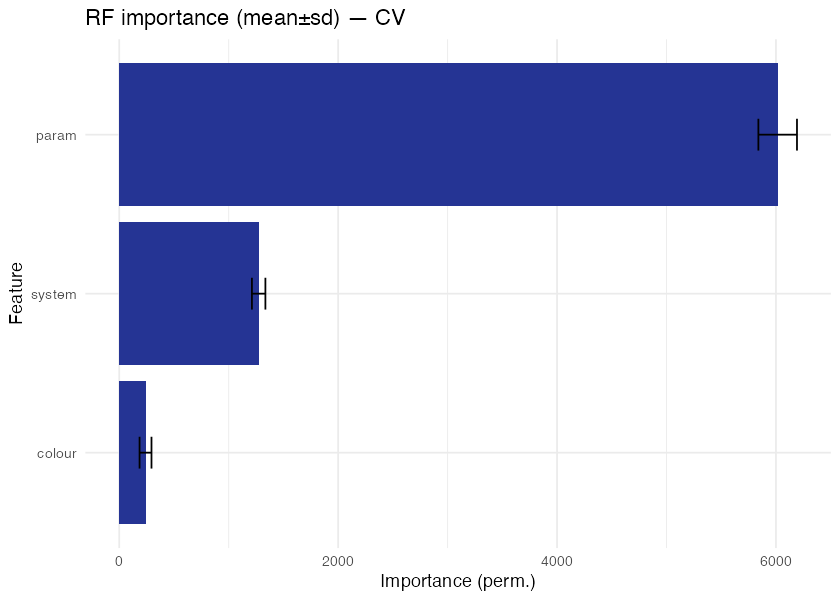

Data behind this chart, as committed beside it:
feature, mean_importance, sd_importance
param, 6016, 176.4
system, 1274, 61.58
color, 240.2, 54.51
